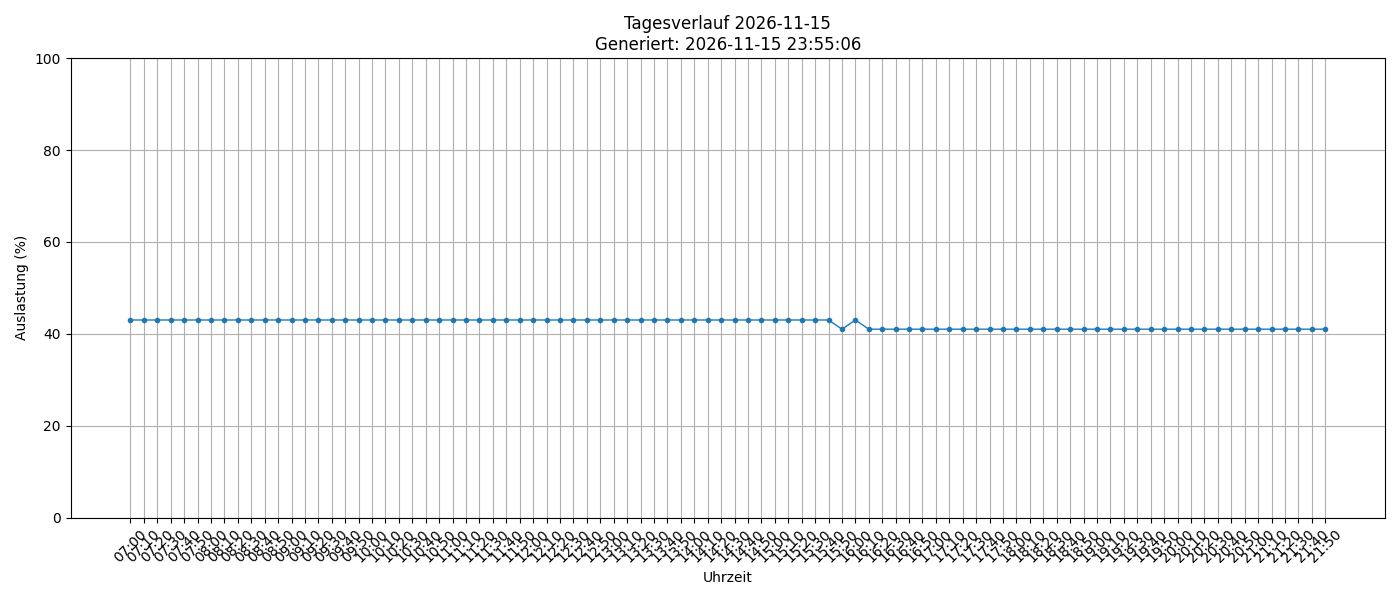

Data behind this chart, as committed beside it:
timestamp, load_percent
2026-11-15 07:00:01, 43
2026-11-15 07:10:01, 43
2026-11-15 07:20:01, 43
2026-11-15 07:30:01, 43
2026-11-15 07:40:01, 43
2026-11-15 07:50:02, 43
2026-11-15 08:00:01, 43
2026-11-15 08:10:01, 43
2026-11-15 08:20:01, 43
2026-11-15 08:30:01, 43
2026-11-15 08:40:01, 43
2026-11-15 08:50:01, 43
2026-11-15 09:00:02, 43
2026-11-15 09:10:01, 43
2026-11-15 09:20:01, 43
2026-11-15 09:30:01, 43
2026-11-15 09:40:01, 43
2026-11-15 09:50:01, 43
2026-11-15 10:00:01, 43
2026-11-15 10:10:01, 43
2026-11-15 10:20:01, 43
2026-11-15 10:30:01, 43
2026-11-15 10:40:02, 43
2026-11-15 10:50:02, 43
2026-11-15 11:00:01, 43
2026-11-15 11:10:01, 43
2026-11-15 11:20:01, 43
2026-11-15 11:30:01, 43
2026-11-15 11:40:01, 43
2026-11-15 11:50:01, 43
2026-11-15 12:00:01, 43
2026-11-15 12:10:01, 43
2026-11-15 12:20:01, 43
2026-11-15 12:30:01, 43
2026-11-15 12:40:02, 43
2026-11-15 12:50:01, 43
2026-11-15 13:00:01, 43
2026-11-15 13:10:01, 43
2026-11-15 13:20:02, 43
2026-11-15 13:30:01, 43
2026-11-15 13:40:02, 43
2026-11-15 13:50:02, 43
2026-11-15 14:00:01, 43
2026-11-15 14:10:01, 43
2026-11-15 14:20:01, 43
2026-11-15 14:30:01, 43
2026-11-15 14:40:01, 43
2026-11-15 14:50:01, 43
2026-11-15 15:00:01, 43
2026-11-15 15:10:01, 43
2026-11-15 15:20:01, 43
2026-11-15 15:30:01, 43
2026-11-15 15:40:01, 43
2026-11-15 15:50:01, 41
2026-11-15 16:00:01, 43
2026-11-15 16:10:01, 41
2026-11-15 16:20:01, 41
2026-11-15 16:30:01, 41
2026-11-15 16:40:01, 41
2026-11-15 16:50:02, 41
... 30 more rows
